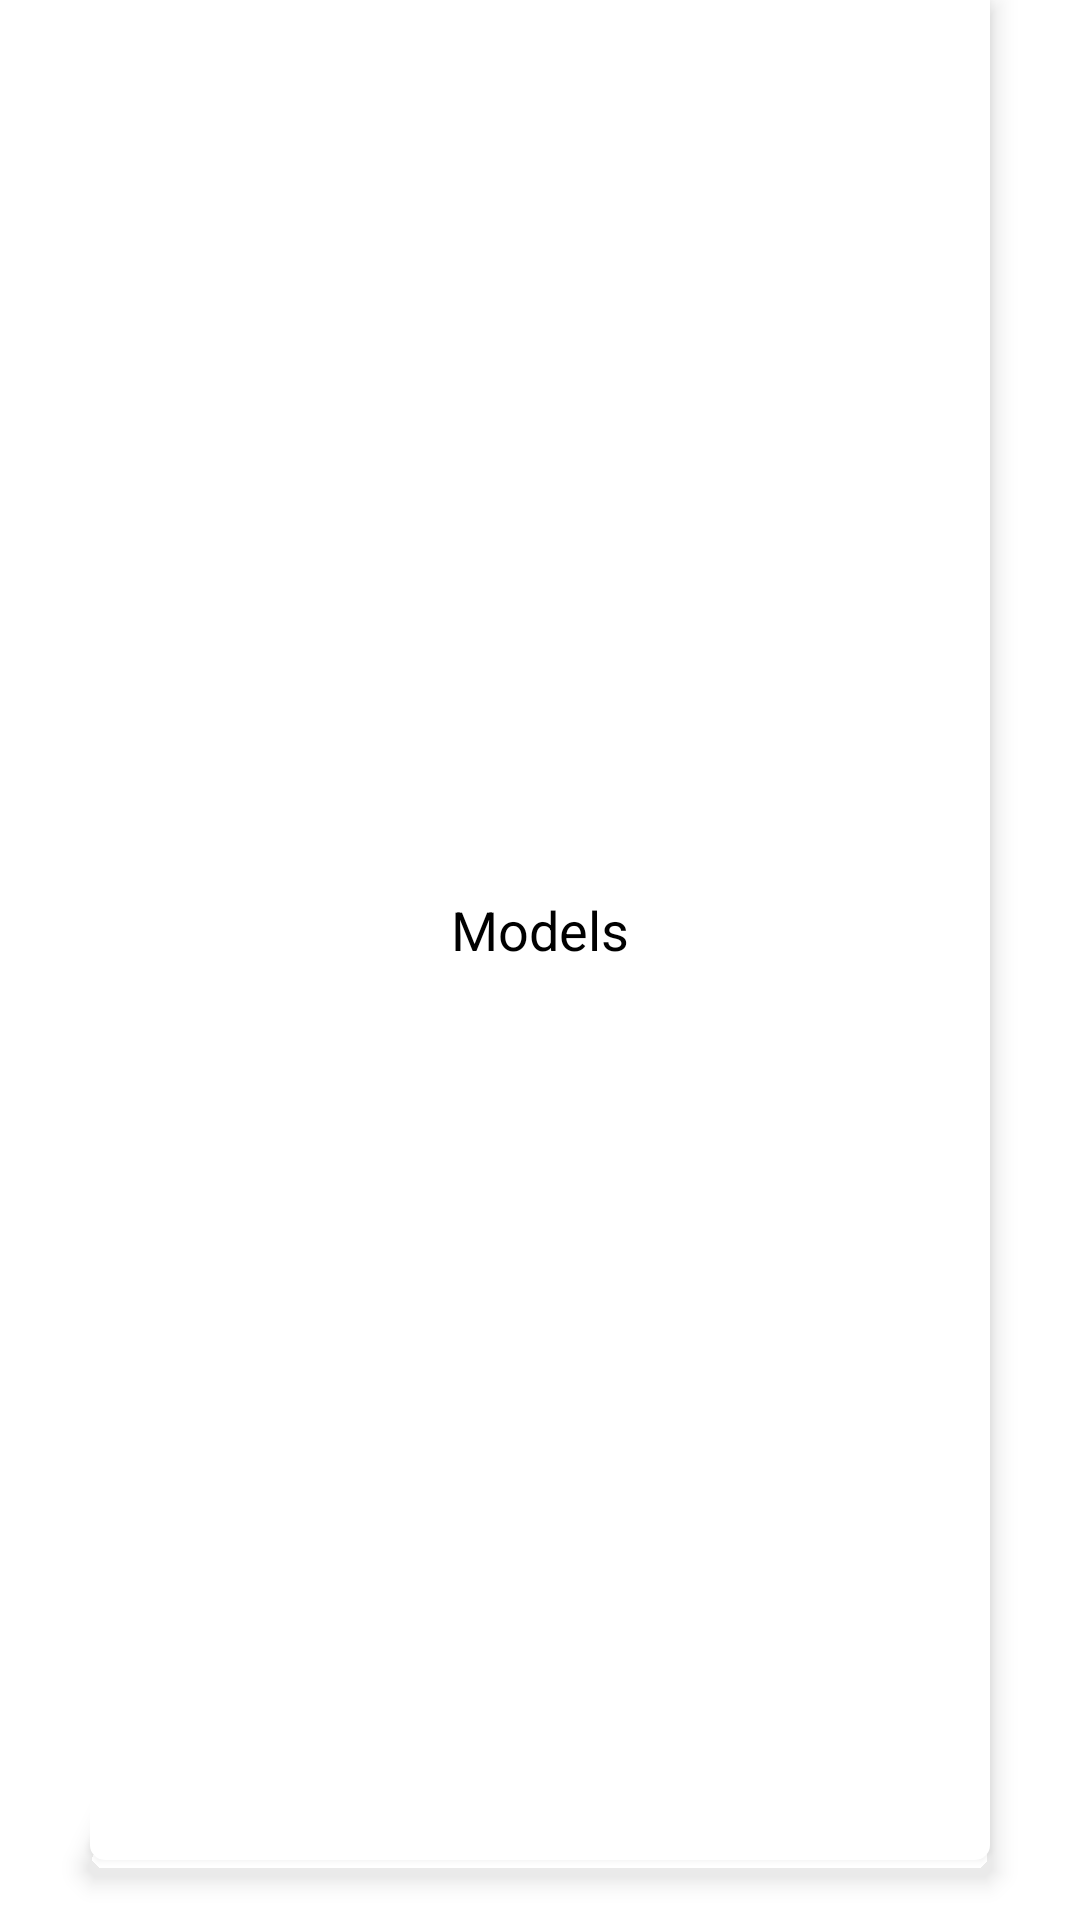

Layout XML and referenced resources for this Android screen:
<!-- AndroidManifest.xml: application theme Theme.Phones -->
<!-- res/layout/grid_item.xml -->
<?xml version="1.0" encoding="utf-8"?>
<androidx.constraintlayout.widget.ConstraintLayout xmlns:android="http://schemas.android.com/apk/res/android"
    android:layout_width="match_parent"
    android:layout_height="150dp"
    xmlns:app="http://schemas.android.com/apk/res-auto">

    <androidx.appcompat.widget.LinearLayoutCompat
        android:layout_width="0dp"
        android:layout_height="0dp"
        app:layout_constraintBottom_toBottomOf="parent"
        app:layout_constraintEnd_toEndOf="parent"
        app:layout_constraintStart_toStartOf="parent"
        app:layout_constraintTop_toTopOf="parent"
        android:layout_marginStart="30dp"
        android:layout_marginEnd="30dp"
        android:layout_marginBottom="20dp"
        android:layout_marginTop="0dp"
        android:elevation="5dp"
        android:gravity="center"
        android:background="@drawable/item_background"
        >
    <TextView
        android:id="@+id/modelType"
        android:layout_width="wrap_content"
        android:layout_height="wrap_content"
        android:textSize="18sp"
        android:text="Models"
        android:fontFamily="sans-serif"
        android:textColor="@color/black"

        />

    </androidx.appcompat.widget.LinearLayoutCompat>

</androidx.constraintlayout.widget.ConstraintLayout>
<!-- resources referenced by this layout -->
<resources>
  <!-- drawable item_background (drawable) -->
  <?xml version="1.0" encoding="utf-8"?>
  <shape xmlns:android="http://schemas.android.com/apk/res/android"
      android:shape="rectangle">
  
      <solid android:color="@color/white"/>
      <corners android:bottomLeftRadius="5dp"
          android:bottomRightRadius="5dp"/>
  
  
  </shape>
  <style name="Theme.Phones" parent="Theme.MaterialComponents.DayNight.NoActionBar">
          
          <item name="colorPrimary">@color/purple_500</item>
          <item name="colorPrimaryVariant">@color/purple_700</item>
          <item name="colorOnPrimary">@color/white</item>
          
          <item name="colorSecondary">@color/teal_200</item>
          <item name="colorSecondaryVariant">@color/teal_700</item>
          <item name="colorOnSecondary">@color/black</item>
          
          <item name="android:statusBarColor" tools:targetApi="l">?attr/colorPrimaryVariant</item>
          
      </style>
  <!-- not gathered from this repository: default colours our renderer supplied (Android Studio template values) -->
  <color name="purple_500">#FF6200EE</color>
  <color name="purple_700">#FF3700B3</color>
  <color name="teal_200">#FF03DAC5</color>
  <color name="teal_700">#FF018786</color>
  <color name="black">#FF000000</color>
  <color name="white">#FFFFFFFF</color>
</resources>
